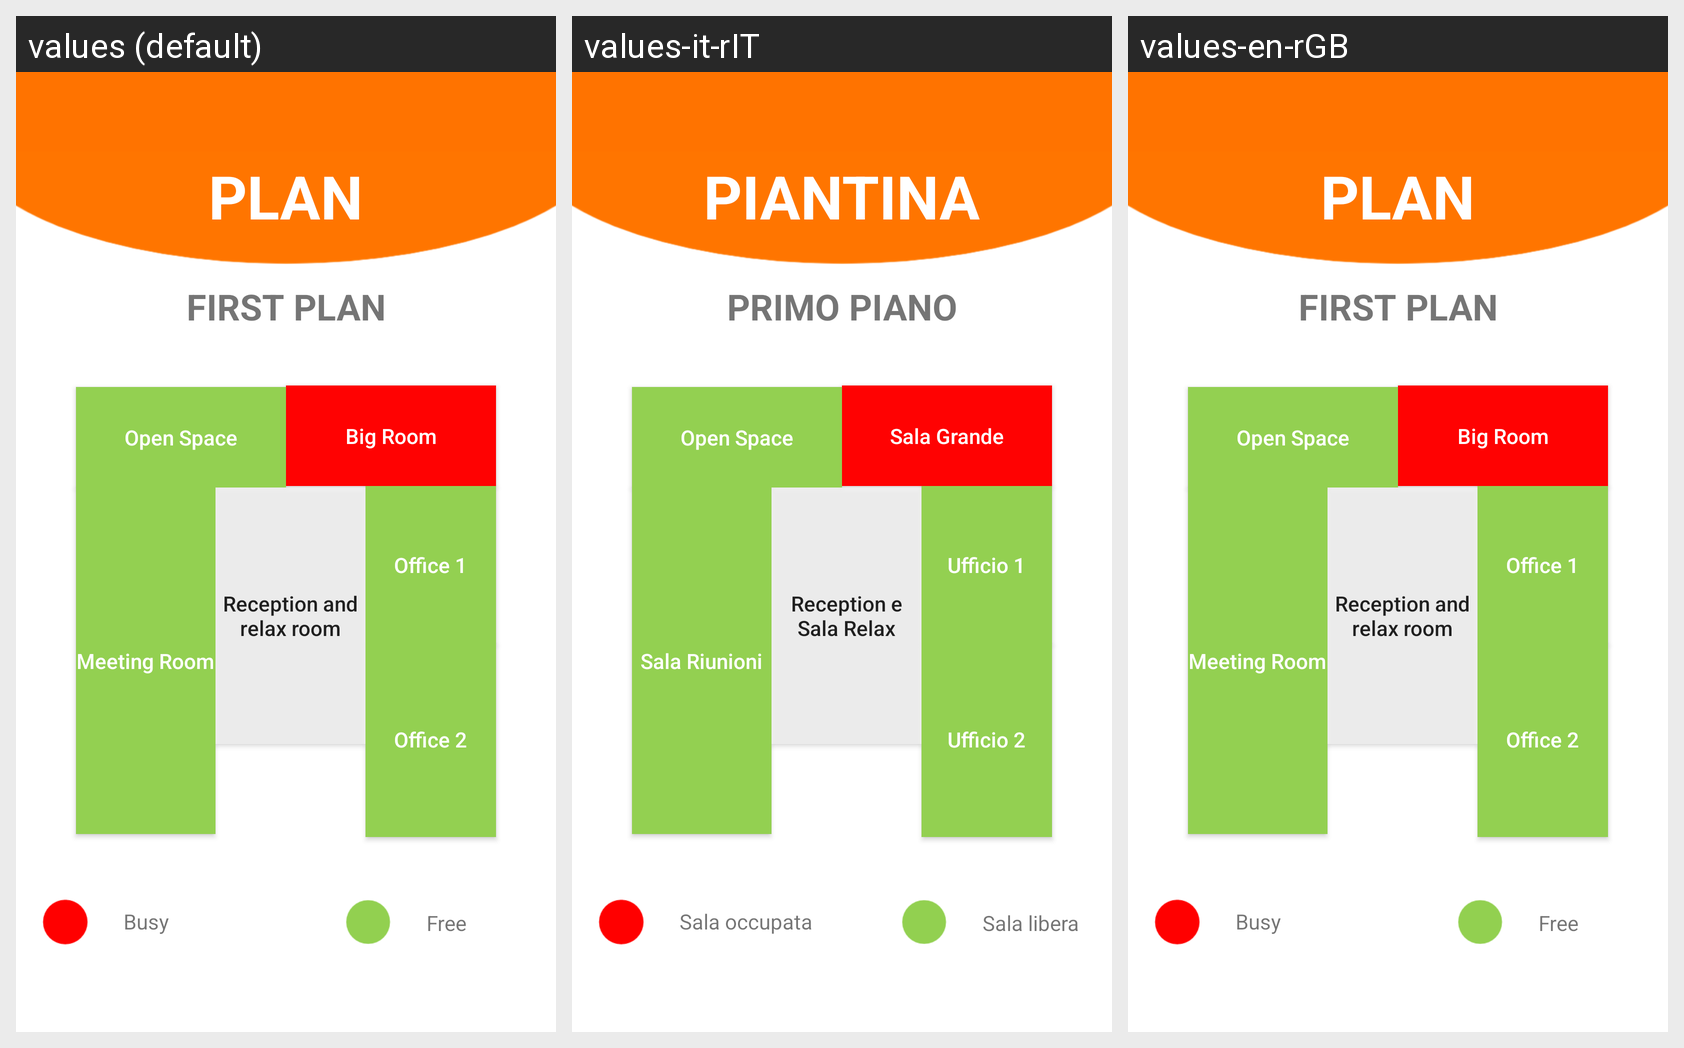

This grid shows one Android layout under several languages. Give, for every string resource on the screen, its name, the default text and each shown locale's text.
Android screen res/layout/activity_primo_piano.xml rendered under 3 locales, left to right: values (default), values-it-rIT, values-en-rGB. Device: Nexus 5 (rendered at 1080×1920; each locale shown at half size, 540×960, under a caption strip naming it); theme AppTheme.
Strings drawn on this screen, with the default value and each locale's value (text and hints the layout hard-codes, and strings that could not be matched under every locale, appear in the picture but are not listed):

title_primo_piano
  values: FIRST PLAN
  values-it-rIT: PRIMO PIANO
  values-en-rGB: FIRST PLAN

title_piantina
  values: PLAN
  values-it-rIT: PIANTINA
  values-en-rGB: PLAN

reception
  values: Reception and relax room
  values-it-rIT: Reception e Sala Relax
  values-en-rGB: Reception and relax room

button_open_space
  values: Open Space
  values-it-rIT: Open Space  [not translated; the default value is used]
  values-en-rGB: Open Space  [not translated; the default value is used]

button_sala_grande
  values: Big Room
  values-it-rIT: Sala Grande
  values-en-rGB: Big Room

button_sala_riunioni
  values: Meeting Room
  values-it-rIT: Sala Riunioni
  values-en-rGB: Meeting Room

button_ufficio_1
  values: Office 1
  values-it-rIT: Ufficio 1
  values-en-rGB: Office 1

button_ufficio_2
  values: Office 2
  values-it-rIT: Ufficio 2
  values-en-rGB: Office 2

occupato
  values: Busy
  values-it-rIT: Sala occupata
  values-en-rGB: Busy

libero
  values: Free
  values-it-rIT: Sala libera
  values-en-rGB: Free
